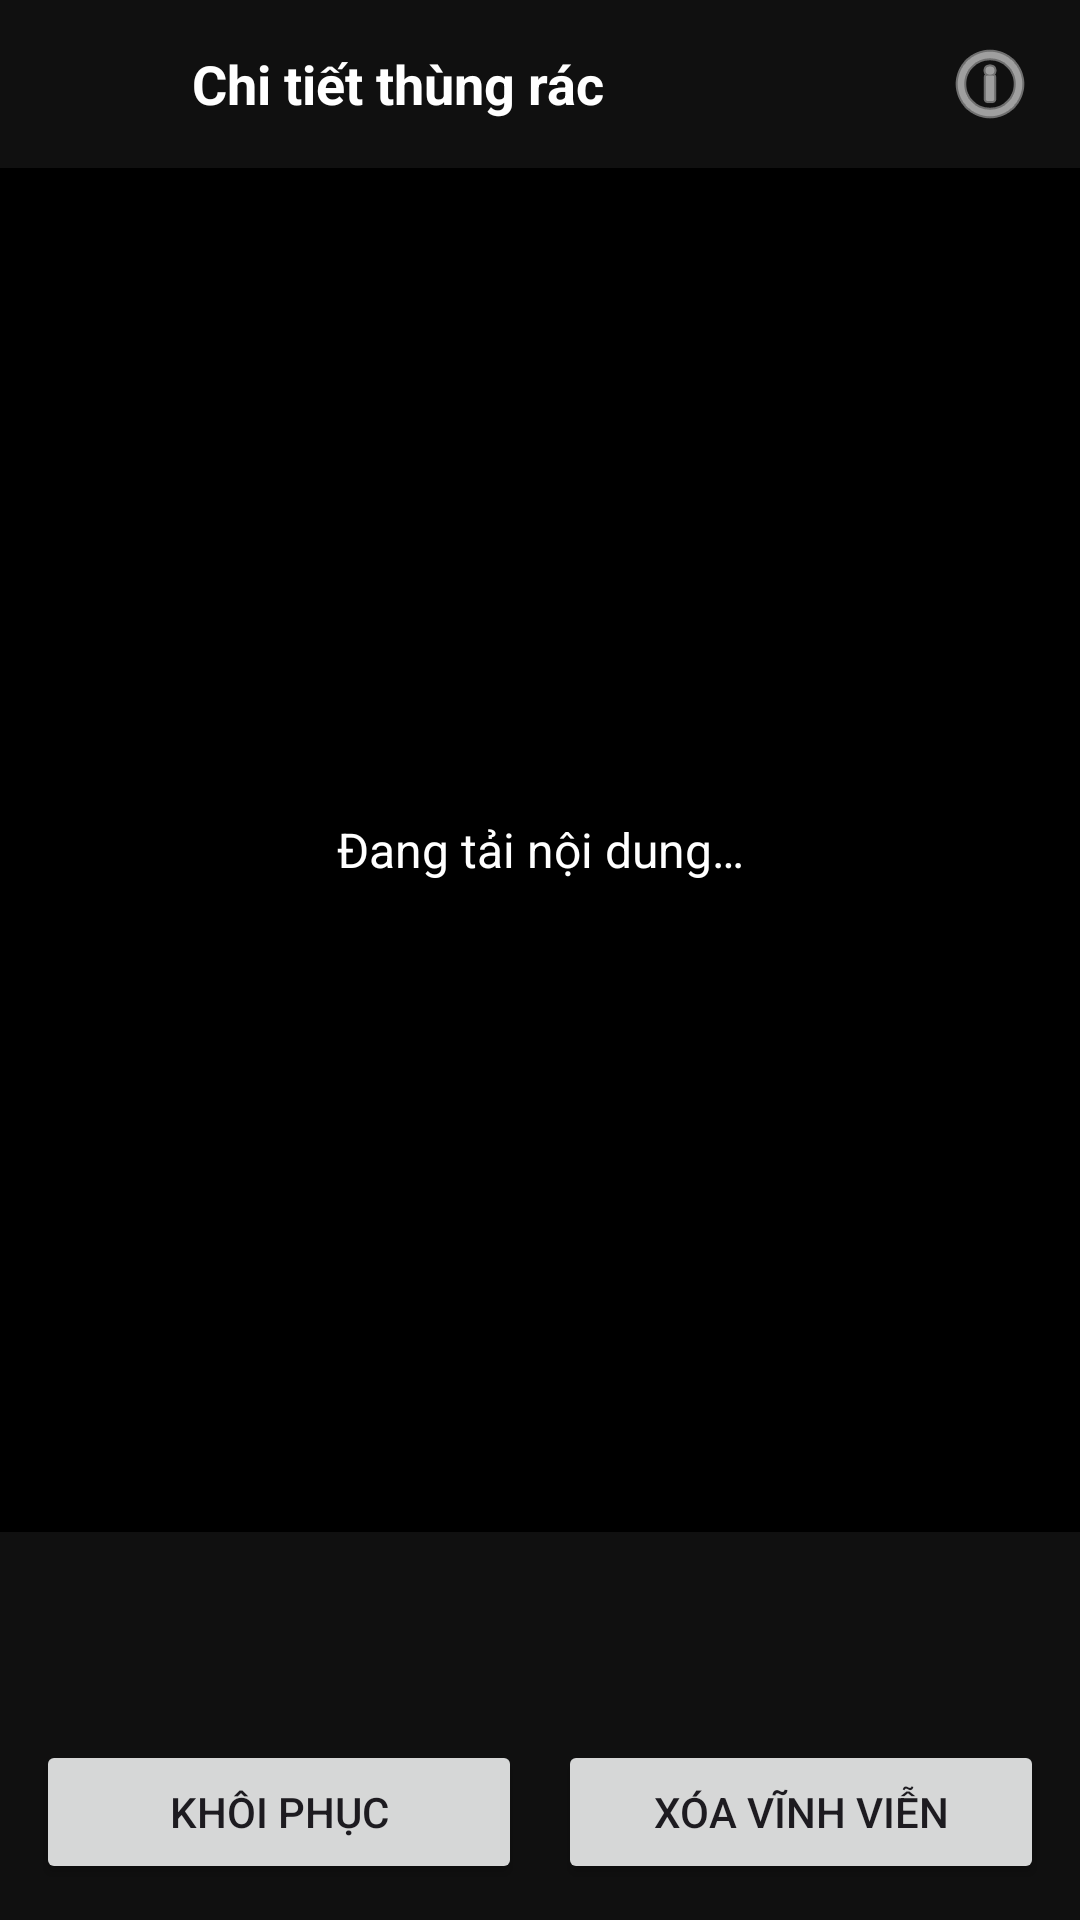

Produce the Android XML layout that renders to this screen, including the resource entries it uses.
<!-- AndroidManifest.xml: application theme Theme.Th6 -->
<!-- res/layout/activity_trash_detail.xml -->
<?xml version="1.0" encoding="utf-8"?>
<LinearLayout xmlns:android="http://schemas.android.com/apk/res/android"
    xmlns:app="http://schemas.android.com/apk/res-auto"
    android:layout_width="match_parent"
    android:layout_height="match_parent"
    android:background="#101010"
    android:orientation="vertical">

    <LinearLayout
        android:layout_width="match_parent"
        android:layout_height="56dp"
        android:gravity="center_vertical"
        android:orientation="horizontal"
        android:paddingHorizontal="8dp">

        <ImageButton
            android:id="@+id/btnBack"
            android:layout_width="44dp"
            android:layout_height="44dp"
            android:background="?attr/selectableItemBackgroundBorderless"
            android:contentDescription="Quay lại"
            android:src="@drawable/ic_back"
            app:tint="#FFFFFF" />

        <TextView
            android:layout_width="0dp"
            android:layout_height="wrap_content"
            android:layout_weight="1"
            android:paddingStart="12dp"
            android:text="Chi tiết thùng rác"
            android:textColor="#FFFFFF"
            android:textSize="18sp"
            android:textStyle="bold" />

        <ImageButton
            android:id="@+id/btnInfo"
            android:layout_width="44dp"
            android:layout_height="44dp"
            android:background="?attr/selectableItemBackgroundBorderless"
            android:contentDescription="Xem thông tin"
            android:src="@android:drawable/ic_menu_info_details"
            app:tint="#FFFFFF" />
    </LinearLayout>

    <FrameLayout
        android:layout_width="match_parent"
        android:layout_height="0dp"
        android:layout_weight="1"
        android:background="#000000">

        <ImageView
            android:id="@+id/imgPreview"
            android:layout_width="match_parent"
            android:layout_height="match_parent"
            android:contentDescription="Nội dung media"
            android:scaleType="fitCenter"
            android:visibility="gone" />

        <androidx.media3.ui.PlayerView
            android:id="@+id/playerView"
            android:layout_width="match_parent"
            android:layout_height="match_parent"
            android:visibility="gone"
            app:use_controller="true" />

        <TextView
            android:id="@+id/tvPreviewStatus"
            android:layout_width="match_parent"
            android:layout_height="wrap_content"
            android:layout_gravity="center"
            android:gravity="center"
            android:padding="24dp"
            android:text="Đang tải nội dung…"
            android:textColor="#FFFFFF"
            android:textSize="16sp" />
    </FrameLayout>

    <TextView
        android:id="@+id/tvItemName"
        android:layout_width="match_parent"
        android:layout_height="wrap_content"
        android:ellipsize="end"
        android:maxLines="2"
        android:paddingHorizontal="20dp"
        android:paddingTop="12dp"
        android:textColor="#FFFFFF"
        android:textSize="16sp"
        android:textStyle="bold" />

    <TextView
        android:id="@+id/tvSourceStatus"
        android:layout_width="match_parent"
        android:layout_height="wrap_content"
        android:paddingHorizontal="20dp"
        android:paddingTop="6dp"
        android:textColor="#DDDDDD"
        android:textSize="13sp" />

    <LinearLayout
        android:layout_width="match_parent"
        android:layout_height="wrap_content"
        android:orientation="horizontal"
        android:padding="12dp">

        <Button
            android:id="@+id/btnRestore"
            android:layout_width="0dp"
            android:layout_height="wrap_content"
            android:layout_weight="1"
            android:text="Khôi phục" />

        <Button
            android:id="@+id/btnDeletePermanently"
            android:layout_width="0dp"
            android:layout_height="wrap_content"
            android:layout_marginStart="12dp"
            android:layout_weight="1"
            android:text="Xóa vĩnh viễn" />
    </LinearLayout>
</LinearLayout>
<!-- resources referenced by this layout -->
<resources>
  <style name="Theme.Th6" parent="Base.Theme.Th6" />
  <style name="Base.Theme.Th6" parent="Theme.Material3.DayNight.NoActionBar">
          
          <item name="colorPrimary">@color/rosewood_primary</item>
          <item name="colorOnPrimary">#FFFFFF</item>
          <item name="colorPrimaryContainer">@color/rosewood_selected_bg_light</item>
          <item name="colorOnPrimaryContainer">@color/rosewood_primary</item>
          <item name="colorSecondary">@color/rosewood_primary</item>
          <item name="colorOnSecondary">#FFFFFF</item>
          <item name="colorSecondaryContainer">@color/rosewood_selected_bg_light</item>
          <item name="colorOnSecondaryContainer">@color/rosewood_primary</item>
  
          <item name="android:colorBackground">@color/rosewood_bg_light</item>
          <item name="colorSurface">@color/rosewood_surface_light</item>
          <item name="colorOnSurface">@color/rosewood_text_primary_light</item>
          <item name="colorOnSurfaceVariant">@color/rosewood_text_secondary_light</item>
  
          <item name="android:statusBarColor">@color/rosewood_bg_light</item>
          <item name="android:windowLightStatusBar">true</item>
  
          
          <item name="bottomNavigationStyle">@style/Widget.App.BottomNavigationView</item>
  
          
          <item name="android:windowActivityTransitions">true</item>
          <item name="android:windowAllowEnterTransitionOverlap">true</item>
          <item name="android:windowAllowReturnTransitionOverlap">true</item>
      </style>
  <color name="rosewood_primary">#9F5967</color>
  <color name="rosewood_selected_bg_light">#F3E1E5</color>
  <color name="rosewood_bg_light">#F5EFEB</color>
  <color name="rosewood_surface_light">#FFFFFF</color>
  <color name="rosewood_text_primary_light">#302327</color>
  <color name="rosewood_text_secondary_light">#806F70</color>
  <style name="Widget.App.BottomNavigationView" parent="Widget.Material3.BottomNavigationView">
          <item name="elevation">4dp</item>
          <item name="backgroundTint">@color/rosewood_surface_light</item>
          <item name="itemIconTint">@color/bottom_nav_item_color</item>
          <item name="itemTextColor">@color/bottom_nav_item_color</item>
          <item name="itemRippleColor">@color/rosewood_selected_bg_light</item>
          <item name="itemActiveIndicatorStyle">@style/Widget.App.BottomNavigationView.ActiveIndicator</item>
      </style>
  <style name="Widget.App.BottomNavigationView.ActiveIndicator" parent="Widget.Material3.BottomNavigationView.ActiveIndicator">
          <item name="android:color">@color/rosewood_selected_bg_light</item>
      </style>
</resources>
